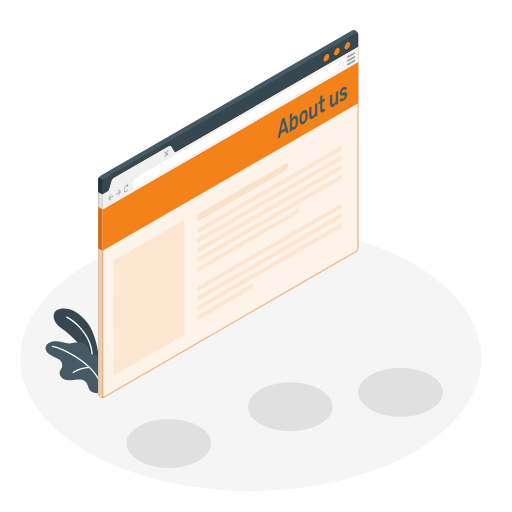
t = 0.00 s
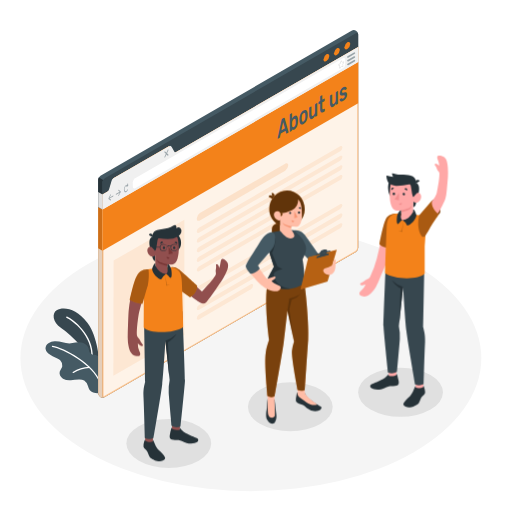
t = 1.00 s
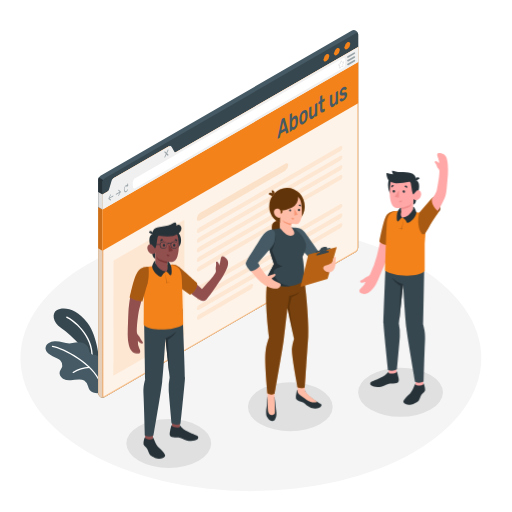
t = 1.19 s
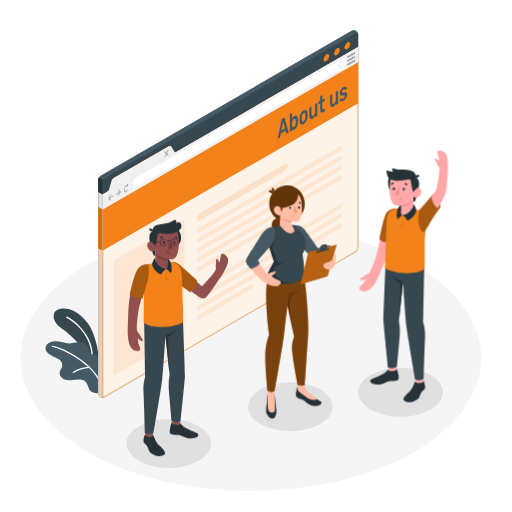
t = 1.38 s
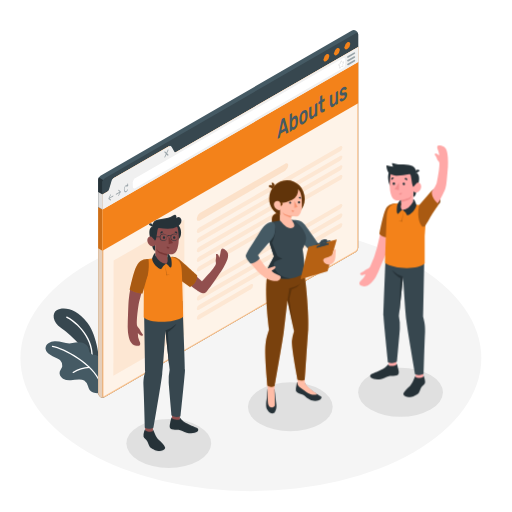
t = 1.75 s
t = 2.13 s: frame unchanged from t = 1.38 s, image omitted

The animated SVG that drew these frames (rendered in a browser with its animation timeline set to each time). Animation: 3 CSS @keyframes rules; one cycle of 2.50 s, repeats indefinitely.

<svg class="animated" id="freepik_stories-about-us-page" xmlns="http://www.w3.org/2000/svg" viewBox="0 0 500 500" version="1.1" xmlns:xlink="http://www.w3.org/1999/xlink" xmlns:svgjs="http://svgjs.com/svgjs"><style>svg#freepik_stories-about-us-page:not(.animated) .animable {opacity: 0;}svg#freepik_stories-about-us-page.animated #freepik--character-3--inject-74 {animation: 1s 1 forwards cubic-bezier(.36,-0.01,.5,1.38) slideLeft,1.5s Infinite  linear floating;animation-delay: 0s,1s;}svg#freepik_stories-about-us-page.animated #freepik--character-2--inject-74 {animation: 1s 1 forwards cubic-bezier(.36,-0.01,.5,1.38) slideUp,1.5s Infinite  linear floating;animation-delay: 0s,1s;}svg#freepik_stories-about-us-page.animated #freepik--character-1--inject-74 {animation: 1s 1 forwards cubic-bezier(.36,-0.01,.5,1.38) slideLeft,1.5s Infinite  linear floating;animation-delay: 0s,1s;}            @keyframes slideLeft {                0% {                    opacity: 0;                    transform: translateX(-30px);                }                100% {                    opacity: 1;                    transform: translateX(0);                }            }                    @keyframes floating {                0% {                    opacity: 1;                    transform: translateY(0px);                }                50% {                    transform: translateY(-10px);                }                100% {                    opacity: 1;                    transform: translateY(0px);                }            }                    @keyframes slideUp {                0% {                    opacity: 0;                    transform: translateY(30px);                }                100% {                    opacity: 1;                    transform: inherit;                }            }        </style><g id="freepik--Floor--inject-74" class="animable" style="transform-origin: 244.99px 349.69px;"><ellipse id="freepik--floor--inject-74" cx="244.99" cy="349.69" rx="225.05" ry="129.93" style="fill: rgb(245, 245, 245); transform-origin: 244.99px 349.69px;" class="animable"></ellipse></g><g id="freepik--Shadows--inject-74" class="animable" style="transform-origin: 277.99px 408.075px;"><ellipse id="freepik--Shadow--inject-74" cx="283.51" cy="397.24" rx="41.38" ry="23.89" style="fill: rgb(224, 224, 224); transform-origin: 283.51px 397.24px;" class="animable"></ellipse><ellipse id="freepik--shadow--inject-74" cx="391.16" cy="383.09" rx="41.38" ry="23.89" style="fill: rgb(224, 224, 224); transform-origin: 391.16px 383.09px;" class="animable"></ellipse><ellipse id="freepik--shadow--inject-74" cx="164.82" cy="433.06" rx="41.38" ry="23.89" style="fill: rgb(224, 224, 224); transform-origin: 164.82px 433.06px;" class="animable"></ellipse></g><g id="freepik--Plants--inject-74" class="animable" style="transform-origin: 74.4629px 342.628px;"><g id="freepik--plants--inject-74" class="animable" style="transform-origin: 74.4629px 342.628px;"><path d="M97,354.5s-1.08-25.26-11.67-39.32-23.57-16.08-30-12.12c-4.7,2.88-4.07,11.44,4.06,17s23.8,19.81,26.25,29.1Z" style="fill: rgb(55, 71, 79); transform-origin: 74.6932px 327.886px;" id="eldi68udwf6sj" class="animable"></path><path d="M90,350.82a.66.66,0,0,1-.61-.69c1.09-22.92-19-37.21-24.47-39.78a.66.66,0,0,1-.32-.87.67.67,0,0,1,.88-.32c5.61,2.66,26.34,17.39,25.22,41a.66.66,0,0,1-.69.62Z" style="fill: rgb(255, 255, 255); transform-origin: 77.6423px 329.96px;" id="el7fru0qjei4y" class="animable"></path><path d="M92,346.52A6,6,0,0,1,88.09,345c-1.23-1.35-1.13-3.42-1.7-5.16-.93-2.86-3.75-4.8-6.69-5.41a20.31,20.31,0,0,0-8.92.6c-5.9,1.45-11.57-2.18-17.48-1.75a11.78,11.78,0,0,0-6,1.87,6.38,6.38,0,0,0-2.86,5.36A6.84,6.84,0,0,0,46.88,345a20.54,20.54,0,0,0,4.48,2.8l5.19,2.65A9.15,9.15,0,0,1,59,352.05a6.91,6.91,0,0,1,1.81,5.53c-.4,2-2,3.52-2.51,5.48-.63,2.57.94,5.32,3.2,6.71a13.1,13.1,0,0,0,7.68,1.5c2.65-.15,5.27-.68,7.92-.73a9.33,9.33,0,0,1,5.16,1.13,9.57,9.57,0,0,1,3.63,5.27,14,14,0,0,0,1.62,3.86A7.47,7.47,0,0,0,91,383.25a11.94,11.94,0,0,0,8.25,0c2.19-.84,3.26-3.31,4.08-5.45a19,19,0,0,0,1.15-7,44.71,44.71,0,0,0-4.07-17.74c-1.23-2.56-3-5.12-5.72-6A17.25,17.25,0,0,0,92,346.52Z" style="fill: rgb(69, 90, 100); transform-origin: 74.4629px 358.615px;" id="elnra7l7s70v9" class="animable"></path><path d="M97.68,374a.58.58,0,0,1-.55-.39c-6.17-17.69-35.36-33.08-46-34.85a.58.58,0,1,1,.19-1.15c10.88,1.8,40.65,17.53,47,35.61a.58.58,0,0,1-.36.75A.63.63,0,0,1,97.68,374Z" style="fill: rgb(255, 255, 255); transform-origin: 74.497px 355.803px;" id="elrf7micq4zk" class="animable"></path><path d="M71.44,364.3a.58.58,0,0,1-.35-1,29.36,29.36,0,0,1,16.22-5.21h0a.59.59,0,0,1,0,1.17,28.79,28.79,0,0,0-15.53,5A.6.6,0,0,1,71.44,364.3Z" style="fill: rgb(255, 255, 255); transform-origin: 79.3656px 361.199px;" id="eltlw4znszvwh" class="animable"></path></g></g><g id="freepik--Page--inject-74" class="animable" style="transform-origin: 222.828px 208.754px;"><path d="M98,387.68a4.85,4.85,0,0,1-2.12-3.83V175.46a5,5,0,0,1,2.26-3.91L343.3,30a4.23,4.23,0,0,1,6.48,3.74v208.4a5,5,0,0,1-2.26,3.91L102.36,387.6A4.85,4.85,0,0,1,98,387.68Z" style="fill: rgb(69, 90, 100); transform-origin: 222.832px 208.754px;" id="el8p8wima3dd2" class="animable"></path><path d="M101.93,387.79l-.09,0a.79.79,0,0,1-.22.09l-.17,0a1.41,1.41,0,0,1-.31.07.72.72,0,0,1-.21.05l-.34.05a4.38,4.38,0,0,1-2.6-.45,4.81,4.81,0,0,1-2.11-3.82V202.17l4.24,2.45V386.29c0,1,.51,1.62,1.25,1.62a1,1,0,0,0,.3,0h0A.94.94,0,0,0,101.93,387.79Z" style="fill: #F3821A; transform-origin: 98.905px 295.13px;" id="eluj3z8rpb53p" class="animable"></path><g id="elj05a44l7kyn"><path d="M101.93,387.79l-.09,0a.79.79,0,0,1-.22.09l-.17,0a1.41,1.41,0,0,1-.31.07.72.72,0,0,1-.21.05l-.34.05a4.38,4.38,0,0,1-2.6-.45,4.81,4.81,0,0,1-2.11-3.82V202.17l4.24,2.45V386.29c0,1,.51,1.62,1.25,1.62a1,1,0,0,0,.3,0h0A.94.94,0,0,0,101.93,387.79Z" style="fill: rgb(224, 224, 224); opacity: 0.81; transform-origin: 98.905px 295.13px;" class="animable" id="elz8t45lz6cu"></path></g><polygon points="100.11 204.62 95.87 202.17 95.87 242.52 100.11 244.99 100.11 204.62" style="fill: #F3821A; transform-origin: 97.99px 223.58px;" id="elo99qvgl7a" class="animable"></polygon><g id="elobpk5md3x"><polygon points="100.11 204.62 95.87 202.17 95.87 242.52 100.11 244.99 100.11 204.62" style="opacity: 0.15; transform-origin: 97.99px 223.58px;" class="animable" id="el9yx7cu3nfph"></polygon></g><path d="M100.76,175.68a4.65,4.65,0,0,0-.65,2.22v26.72l-4.24-2.45V175.46a2.44,2.44,0,0,1,0-.27,5,5,0,0,1,.09-.56,5.77,5.77,0,0,1,.56-1.4Z" style="fill: rgb(38, 50, 56); transform-origin: 98.3131px 188.925px;" id="elz0sz5dginf" class="animable"></path><path d="M349.78,33.75V45.81L170.07,149.56c-1.24.72-2.25.13-2.25-1.3v-4.57c0-1.43-1-2-2.26-1.3L110.83,174a5,5,0,0,0-2.26,3.91v4.56a5,5,0,0,1-2.25,3.91L100.11,190v-12a5,5,0,0,1,2.25-3.91L347.53,32.45C348.77,31.73,349.78,32.31,349.78,33.75Z" style="fill: rgb(55, 71, 79); transform-origin: 224.945px 111.07px;" id="el2kgp7o7p7ke" class="animable"></path><path d="M349.79,242.15a5,5,0,0,1-2.26,3.9L102.36,387.6c-1.24.71-2.25.13-2.25-1.31V190l6.21-3.58c1.24-.72,3.26-11.66,4.51-12.38l53.81-31.07c1.25-.72,4.19,7.36,5.43,6.64L349.78,45.81V242.15Z" style="fill: #F3821A; transform-origin: 224.95px 216.856px;" id="elsheghglf7x" class="animable"></path><g id="el7tv2zt8rvn3"><path d="M349.79,242.15a5,5,0,0,1-2.26,3.9L102.36,387.6c-1.24.71-2.25.13-2.25-1.31V190l6.21-3.58c1.24-.72,3.26-11.66,4.51-12.38l53.81-31.07c1.25-.72,4.19,7.36,5.43,6.64L349.78,45.81V242.15Z" style="fill: rgb(255, 255, 255); opacity: 0.9; transform-origin: 224.95px 216.856px;" class="animable" id="el7ndnu5zgy12"></path></g><g id="elai1ycthewi"><g style="opacity: 0.4; transform-origin: 224.95px 216.855px;" class="animable" id="elopquc9ro5le"><path d="M348.78,47.54V242.15a4,4,0,0,1-1.76,3L101.86,386.73a1,1,0,0,1-.51.17c-.23,0-.24-.5-.24-.61V190.53l5.71-3.3c.88-.51,1.44-2.26,2.7-6.76a33.57,33.57,0,0,1,1.88-5.66L164.77,144a22.37,22.37,0,0,1,1.72,2.74c1.45,2.54,2.25,3.86,3.41,3.86a1.42,1.42,0,0,0,.67-.17L348.78,47.54m1-1.73L170.07,149.56a.35.35,0,0,1-.17,0c-1.26,0-3.82-6.73-5.09-6.73a.34.34,0,0,0-.17,0L110.83,174c-1.25.72-3.27,11.66-4.51,12.38L100.11,190V386.29c0,1,.51,1.61,1.24,1.61a2.11,2.11,0,0,0,1-.3L347.53,246.05a5,5,0,0,0,2.26-3.9V45.81Z" style="fill: #F3821A; transform-origin: 224.95px 216.855px;" id="el0uplsct581ec" class="animable"></path></g></g><polygon points="100.11 204.62 100.11 244.99 349.78 100.86 349.78 60.48 100.11 204.62" style="fill: #F3821A; transform-origin: 224.945px 152.735px;" id="el6joqscppio5" class="animable"></polygon><path d="M349.78,45.81V60.48L100.11,204.62V190l4.63-2.68c1.24-.72,1.66-1.82,2.25-3.91l1.58-5.46c.49-1.9,1-3.19,2.26-3.91l53.81-31.07c1.25-.72,2.23-.8,3.18.77l1.93,3.5c.7,1.23,1.06,1.95,2.3,1.23Z" style="fill: rgb(240, 240, 240); transform-origin: 224.945px 125.215px;" id="elcrelexyrr8b" class="animable"></path><path d="M339.2,41.31c1.57-.9,2.84-.17,2.84,1.64a6.28,6.28,0,0,1-2.84,4.92c-1.56.9-2.83.17-2.83-1.64A6.3,6.3,0,0,1,339.2,41.31Z" style="fill: #F3821A; transform-origin: 339.205px 44.59px;" id="elruw63i0ou9h" class="animable"></path><path d="M329,47.2c1.56-.9,2.83-.17,2.83,1.64A6.3,6.3,0,0,1,329,53.76c-1.57.9-2.84.17-2.84-1.64A6.28,6.28,0,0,1,329,47.2Z" style="fill: #F3821A; transform-origin: 328.995px 50.48px;" id="elftp5buh21yh" class="animable"></path><path d="M318.77,53.09c1.56-.9,2.84-.17,2.84,1.64a6.31,6.31,0,0,1-2.84,4.92c-1.57.91-2.84.17-2.84-1.64A6.28,6.28,0,0,1,318.77,53.09Z" style="fill: #F3821A; transform-origin: 318.77px 56.3722px;" id="eliid2hedpx5q" class="animable"></path><g id="elq4cbdsfi4v"><path d="M110.45,191l-3.54,2,1.35-2.59a.67.67,0,0,0,0-.64c-.1-.12-.28,0-.4.19l-1.92,3.7h0a.78.78,0,0,0,0,.14l0,0a1.37,1.37,0,0,0,0,.19.79.79,0,0,0,0,.17l0,0a.22.22,0,0,0,0,.08h0l1.92,1.48a.18.18,0,0,0,.19,0,.73.73,0,0,0,.21-.28c.1-.24.09-.51,0-.6l-1.35-1,3.54-2a.75.75,0,0,0,.29-.61C110.74,191,110.61,190.92,110.45,191Z" style="fill: rgb(69, 90, 100); opacity: 0.5; transform-origin: 108.338px 192.735px;" class="animable" id="elpriy103dyu"></path></g><g id="eljgmrgzq8cb"><path d="M113.41,189.3l3.54-2-1.35-1c-.12-.09-.13-.36,0-.6s.28-.37.4-.28l1.92,1.48h0a.2.2,0,0,1,.06.07s0,0,0,0a.41.41,0,0,1,0,.16.58.58,0,0,1,0,.19s0,0,0,.05a.84.84,0,0,1-.06.14h0L116,191.17a.53.53,0,0,1-.19.22.15.15,0,0,1-.21,0,.64.64,0,0,1,0-.64l1.35-2.6-3.54,2.05c-.16.09-.28,0-.28-.28A.74.74,0,0,1,113.41,189.3Z" style="fill: rgb(69, 90, 100); opacity: 0.5; transform-origin: 115.558px 188.412px;" class="animable" id="elf40aa5l1aca"></path></g><g id="elffsxwomz4lo"><path d="M125,179.1c0-.21-.21-.18-.3.05l-.49,1.19c-.83-.09-1.83.71-2.51,2.15-.87,1.85-.87,4,0,4.89a1.26,1.26,0,0,0,1.6.1,4.36,4.36,0,0,0,1.59-1.93.61.61,0,0,0,0-.62c-.12-.11-.3,0-.41.23-.65,1.38-1.72,2-2.37,1.37s-.66-2.27,0-3.66c.46-1,1.13-1.57,1.72-1.6l-.37.89c-.09.23,0,.45.14.35l1.45-.94a.49.49,0,0,0,.16-.4Z" style="fill: rgb(69, 90, 100); opacity: 0.5; transform-origin: 123.129px 183.339px;" class="animable" id="elditp5idx1qm"></path></g><g id="elolryf6zpkpp"><path d="M163.09,149.62l1.29-2.74a.84.84,0,0,0,0-.85c-.15-.14-.4,0-.55.32l-1.29,2.73-1.3-1.24c-.15-.15-.4,0-.55.32a.84.84,0,0,0,0,.85l1.29,1.24L160.69,153a.84.84,0,0,0,0,.85.22.22,0,0,0,.28,0,.66.66,0,0,0,.27-.33l1.3-2.74,1.29,1.25a.21.21,0,0,0,.27,0,.73.73,0,0,0,.28-.33.84.84,0,0,0,0-.85Z" style="fill: rgb(69, 90, 100); opacity: 0.5; transform-origin: 162.535px 149.938px;" class="animable" id="el17crrxiixoy"></path></g><path d="M129.73,182.46V177.9A5,5,0,0,1,132,174l202.85-117c1.25-.72,2.26-.14,2.26,1.3V62.8a5,5,0,0,1-2.26,3.91L132,183.77C130.74,184.49,129.73,183.9,129.73,182.46Z" style="fill: rgb(255, 255, 255); transform-origin: 233.42px 120.384px;" id="elixneuba94gg" class="animable"></path><path d="M331.76,67a.41.41,0,0,1-.16,0,.53.53,0,0,1-.28-.59l.22-1.89v0l-.92-.66a.49.49,0,0,1-.2-.42.94.94,0,0,1,.34-.72l1.32-1a.3.3,0,0,0,.09-.15l.59-1.94a.76.76,0,0,1,.59-.57.46.46,0,0,1,.43.26h0l.53,1.14,1.2-.46a.44.44,0,0,1,.5.11.74.74,0,0,1,0,.81l-1,1.8a.41.41,0,0,0,0,.16l.23,1.63a.9.9,0,0,1-.26.73.51.51,0,0,1-.44.18l-1.19-.15-1.15,1.54A.58.58,0,0,1,331.76,67ZM331,63.33l.92.66a.56.56,0,0,1,.19.54L332,66.09l1-1.26a.59.59,0,0,1,.51-.25l1.19.15s.05-.16,0-.24l-.23-1.63a.91.91,0,0,1,.11-.52l1-1.8-1.1.42a.43.43,0,0,1-.57-.23l-.49-1v0l-.59,1.94a.86.86,0,0,1-.3.45l-1.32,1A.42.42,0,0,0,331,63.33Z" style="fill: rgb(224, 224, 224); transform-origin: 333.275px 63.0338px;" id="elreg6ay8ihq" class="animable"></path><g id="el3wgzt1n5vjx"><g style="opacity: 0.5; transform-origin: 342.92px 57.4311px;" class="animable" id="elvyea2r3q9wp"><path d="M339.75,56.38a.78.78,0,0,1-.39-1.46l6.34-3.66a.78.78,0,1,1,.79,1.35l-6.35,3.67A.78.78,0,0,1,339.75,56.38Z" style="fill: rgb(69, 90, 100); transform-origin: 342.92px 53.7661px;" id="elzlo6vuk3ypf" class="animable"></path><path d="M339.75,60.05a.79.79,0,0,1-.68-.39.78.78,0,0,1,.29-1.07l6.34-3.67a.79.79,0,0,1,.79,1.36l-6.35,3.66A.79.79,0,0,1,339.75,60.05Z" style="fill: rgb(69, 90, 100); transform-origin: 342.892px 57.4489px;" id="el7abbss0ymph" class="animable"></path><path d="M339.75,63.71a.79.79,0,0,1-.68-.39.77.77,0,0,1,.29-1.06l6.34-3.67a.78.78,0,0,1,.79,1.35l-6.35,3.67A.78.78,0,0,1,339.75,63.71Z" style="fill: rgb(69, 90, 100); transform-origin: 342.921px 61.0968px;" id="el0myf43fgibz" class="animable"></path></g></g><polygon points="100.11 189.95 100.11 204.62 95.87 202.17 95.87 187.51 100.11 189.95" style="fill: rgb(224, 224, 224); transform-origin: 97.99px 196.065px;" id="elhrvusmgkcm9" class="animable"></polygon><text transform="matrix(0.65, -0.38, 0, 1, 270.84, 135.67)" style="font-size:24.296680450439453px;fill:#455a64;font-family:Rubik-Medium, Rubik;font-weight:500">About us</text><g id="elkqhjy08yx3"><polygon points="110.94 254.51 179.99 214.64 179.99 327.21 110.74 366.97 110.94 254.51" style="fill: #F3821A; opacity: 0.1; transform-origin: 145.365px 290.805px;" class="animable" id="el2nev9gl5b3i"></polygon></g><g id="el2qa01ycnxir"><path d="M195.21,207.93l83.3-48.09c1.68-1,3-.24,3,1.63a6.64,6.64,0,0,1-3,5.16L195.2,215.26c-1.67,1-3,.2-3-1.73v-.35A6.72,6.72,0,0,1,195.21,207.93Z" style="fill: #F3821A; opacity: 0.15; transform-origin: 236.855px 187.545px;" class="animable" id="ela65eyh0el4i"></path></g><g id="elrh8wv3pv4x"><path d="M194.34,222.5l137.84-79.58c1.2-.69,2.17-.2,2.17,1.09a4.64,4.64,0,0,1-2.17,3.6L194.34,227.19c-1.19.69-2.16.2-2.16-1.09A4.65,4.65,0,0,1,194.34,222.5Z" style="fill: #F3821A; opacity: 0.1; transform-origin: 263.265px 185.055px;" class="animable" id="el3q58c1v2sjl"></path></g><g id="elmzbj09vw4y"><path d="M194.34,231.92l137.84-79.58c1.2-.69,2.17-.2,2.17,1.09a4.64,4.64,0,0,1-2.17,3.6L194.34,236.61c-1.19.69-2.16.2-2.16-1.1A4.65,4.65,0,0,1,194.34,231.92Z" style="fill: #F3821A; opacity: 0.1; transform-origin: 263.265px 194.475px;" class="animable" id="elbe3nnqvapj9"></path></g><g id="elfgqkes60mbt"><path d="M194.34,241.33l137.84-79.58c1.2-.69,2.17-.2,2.17,1.1a4.64,4.64,0,0,1-2.17,3.59L194.34,246c-1.19.69-2.16.2-2.16-1.1A4.67,4.67,0,0,1,194.34,241.33Z" style="fill: #F3821A; opacity: 0.1; transform-origin: 263.265px 203.875px;" class="animable" id="el6rvad7bfe8h"></path></g><g id="el5f4jehuo30f"><path d="M194.34,250.75l137.84-79.58c1.2-.69,2.17-.2,2.17,1.09a4.64,4.64,0,0,1-2.17,3.6L194.34,255.44c-1.19.69-2.16.2-2.16-1.09A4.65,4.65,0,0,1,194.34,250.75Z" style="fill: #F3821A; opacity: 0.1; transform-origin: 263.265px 213.305px;" class="animable" id="elukji8jhm7x"></path></g><g id="eltoew8ztxsu"><path d="M194.34,260.17l96.18-56c1.19-.69,2.16-.2,2.16,1.1a4.65,4.65,0,0,1-2.16,3.59l-96.18,56c-1.19.69-2.16.2-2.16-1.1A4.65,4.65,0,0,1,194.34,260.17Z" style="fill: #F3821A; opacity: 0.1; transform-origin: 242.43px 234.515px;" class="animable" id="eli3ur46rwxbj"></path></g><g id="elyupen2j0zua"><path d="M194.34,279l137.84-79.58c1.2-.69,2.17-.2,2.17,1.09a4.64,4.64,0,0,1-2.17,3.6L194.34,283.69c-1.19.69-2.16.2-2.16-1.09A4.65,4.65,0,0,1,194.34,279Z" style="fill: #F3821A; opacity: 0.1; transform-origin: 263.265px 241.555px;" class="animable" id="elwrstvws7k7"></path></g><g id="eln5sna73k4t8"><path d="M194.34,288.42l137.84-79.58c1.2-.69,2.17-.2,2.17,1.09a4.64,4.64,0,0,1-2.17,3.6L194.34,293.11c-1.19.69-2.16.2-2.16-1.1A4.65,4.65,0,0,1,194.34,288.42Z" style="fill: #F3821A; opacity: 0.1; transform-origin: 263.265px 250.975px;" class="animable" id="el4ao5kvufm5j"></path></g><g id="el3bcewj2xil4"><path d="M194.34,297.83l137.84-79.58c1.2-.69,2.17-.2,2.17,1.1a4.64,4.64,0,0,1-2.17,3.59L194.34,302.53c-1.19.69-2.16.2-2.16-1.1A4.67,4.67,0,0,1,194.34,297.83Z" style="fill: #F3821A; opacity: 0.1; transform-origin: 263.265px 260.39px;" class="animable" id="el87aoejwgr43"></path></g><g id="el1jymmq55huph"><path d="M194.34,307.25,245,277.69c1.19-.69,2.16-.2,2.16,1.1a4.65,4.65,0,0,1-2.16,3.59l-50.65,29.56c-1.19.69-2.16.2-2.16-1.09A4.65,4.65,0,0,1,194.34,307.25Z" style="fill: #F3821A; opacity: 0.1; transform-origin: 219.675px 294.815px;" class="animable" id="el3cd9zig3tyi"></path></g></g><g id="freepik--character-3--inject-74" class="animable animator-active" style="transform-origin: 394.203px 274.95px;"><path d="M378.54,253.2c7.33-23.78,14.46-39.45,7.19-44.3h0c-6.76,1.26-9.79,4.61-11.23,13.53-1.51,9.35-4.65,22.39-6.48,29.91a89,89,0,0,1-6.75,18.17,3.85,3.85,0,0,1-2,1.75c-2.26.89-3.34,2-5.18,3.36-1.45,1-2.51,1.14-2.44,1.57a1.9,1.9,0,0,0,2.26,1.4,13.73,13.73,0,0,0,3.15-1,15.71,15.71,0,0,1-3.94,5.76c-3.55,3-3,5.93,2.69,6.27,2,.12,6.77-1.74,11.16-9.21a74.47,74.47,0,0,0,3.91-8.61C373.94,264.14,377.07,258,378.54,253.2Z" style="fill: rgb(255, 168, 167); transform-origin: 369.831px 249.263px;" id="elp5jtls5k7b" class="animable"></path><path d="M387,208.62s-5.64-.29-9.06,3.48-7.4,26.29-7.4,26.29,3.74,5.14,13.6,3Z" style="fill: #F3821A; transform-origin: 378.77px 225.263px;" id="el9fflr74y1f" class="animable"></path><g id="elntgx22hjdjj"><path d="M387,208.62s-5.64-.29-9.06,3.48-7.4,26.29-7.4,26.29,3.74,5.14,13.6,3Z" style="opacity: 0.3; transform-origin: 378.77px 225.263px;" class="animable" id="elsi0idpv7qt"></path></g><rect x="405.84" y="368.38" width="7.57" height="13.5" style="fill: rgb(255, 168, 167); transform-origin: 409.625px 375.13px;" id="elzexh0jctqrr" class="animable"></rect><polygon points="387.16 367.66 379.59 367.94 379.21 353.65 387.16 353.38 387.16 367.66" style="fill: rgb(255, 168, 167); transform-origin: 383.185px 360.66px;" id="elgqrnb8zwh0j" class="animable"></polygon><path d="M414.48,251.5c0,7.53-1.11,68.13-1.11,68.13.17,2.17,2.12,6.17,1.7,14.49-.57,11.3-1.34,41-1.34,41a9.61,9.61,0,0,1-8.43.18s-7.16-41.15-8.51-52.36c-1.19-9.77-3.2-42.69-3.2-42.69l-4.1,38.27a47,47,0,0,1,.94,12.54c-.36,5.18-2.79,32.17-2.79,32.17a10,10,0,0,1-8.74.69s-4.31-40.64-4.4-45.4c-.1-5.42,2.52-67.11,2.52-67.11Z" style="fill: rgb(55, 71, 79); transform-origin: 394.813px 313.798px;" id="eluf8k7fc88fg" class="animable"></path><path d="M405.84,378v-1.13c-.73.33-2.41,7-5.41,9.88-2.39,2.26-5.65,4.88-6.48,7.41s4.54,4.09,6.77,3.68c2.59-.48,7.09-2.38,8.21-4.15s1.66-4.36,2.58-5.65,3-2.73,3.52-4.23c.28-.82,0-2.62-.43-4.14s-.73-2.93-1.19-2.8v.86a5.82,5.82,0,0,1-3.78,1.34C408.52,379.1,405.83,378.87,405.84,378Z" style="fill: rgb(38, 50, 56); transform-origin: 404.503px 387.383px;" id="eldmqehbljvsp" class="animable"></path><path d="M379.51,365.5c-.39,0-.71.59-1.58,1.57a16.62,16.62,0,0,1-4.45,3.34c-2.84,1.48-8.35,3.75-10.85,4.92-1.55.73-1.48,2.69.13,3.81s5.5,1.92,10.17.83c2.54-.59,5.86-3,7.95-2.91s6,.11,7.57-1,.93-3.48.49-5.52c-.48-2.22-1.07-5.69-1.78-5.54v.77c-.91,1.43-5.61,2-7.61,1Z" style="fill: rgb(38, 50, 56); transform-origin: 375.479px 372.742px;" id="eltvysgdw96s" class="animable"></path><path d="M393.59,280.26a27.75,27.75,0,0,1-10.54-6.3s2,4,8.08,7.66l-1.29,34.18Z" style="fill: rgb(38, 50, 56); transform-origin: 388.32px 294.88px;" id="eldhd8nr7s5tn" class="animable"></path><path d="M410.54,210.42s5.92.55,5.5,11.83l-1.31,18,0,27c-5.57,6.31-30.25,5.84-38.7-.51,0,0,.95-31.93,1.52-44.22.41-8.73,2.42-13.13,11-14.09l10.55.46Z" style="fill: #F3821A; transform-origin: 396.046px 240.09px;" id="elqlt9ayok54l" class="animable"></path><g id="el96vnl053qpc"><polygon points="393.71 216.34 392.35 225.82 389.19 225.76 392.76 226.33 393.71 216.34" style="opacity: 0.3; transform-origin: 391.45px 221.335px;" class="animable" id="elhvypr60ev0d"></polygon></g><path d="M401.61,185a11.52,11.52,0,0,1-11.27,11.75c-6.23,0-11-5.27-11.28-11.74-.49-11.47,5.05-11.75,11.28-11.75A11.52,11.52,0,0,1,401.61,185Z" style="fill: rgb(38, 50, 56); transform-origin: 390.321px 185.005px;" id="elvfu7gwf0zb9" class="animable"></path><path d="M408,190.81s-1.73,8.46-2.42,9.85a3.66,3.66,0,0,1-2.12,1.78l.12-5.95Z" style="fill: rgb(38, 50, 56); transform-origin: 405.73px 196.625px;" id="el3i1a4uhj98h" class="animable"></path><path d="M405.86,178.69s1.24-.31,2.56,1.75c1.13,1.76,1.39,5.72-.39,10.37l-3.25.39Z" style="fill: rgb(38, 50, 56); transform-origin: 407.048px 184.937px;" id="elsxtph25k76n" class="animable"></path><path d="M403.8,191.2c.65.41,1.58-.9,2.39-1.78s3.43-2.07,4.75.8-1.16,6.81-3.23,7.49c-3.57,1.17-4.1-1.22-4.1-1.22l-.28,13.4c-4.73,7.33-15.46,7.06-11.6-.35v-4.08a21.79,21.79,0,0,1-4.81.26c-2.62-.43-4.27-2.58-5.07-5.54-1.28-4.75-1.76-8.58-.68-17.93C382.37,172,393.81,171.91,400,176S403.8,191.2,403.8,191.2Z" style="fill: rgb(255, 168, 167); transform-origin: 395.941px 194.36px;" id="elrhnimdqhrdk" class="animable"></path><path d="M403.39,206.89a17.15,17.15,0,0,1-4.63,5.81,13.08,13.08,0,0,1-5.61,2.38,12.43,12.43,0,0,1,4,4.45c1.19,2.6,9.52-4.57,9.44-9.66,0,0-1.3-5.11-3.1-5.43Z" style="fill: rgb(38, 50, 56); transform-origin: 399.87px 212.26px;" id="elcme9gzx0fd5" class="animable"></path><path d="M393.15,215.08s-2.57-1.27-1.42-5.54v-4.08l-1.13.15a9.93,9.93,0,0,0-2.7,4.69c-.26,1.17-.9,7.09.23,8.26S390.84,215.4,393.15,215.08Z" style="fill: rgb(38, 50, 56); transform-origin: 390.317px 212.11px;" id="elu78bwa7slm" class="animable"></path><path d="M399.42,180a1.64,1.64,0,0,1,.88.05c1,.44,1.18,3.46,1.35,4.33.57,2.93,1.05,7.9,2.15,7.92.33,0,1.58-2.15,2.39-2.92,1.13-1.07-.33-10.73-.33-10.73a4.71,4.71,0,0,0-1.08-4.89c-2-2.32-5.22-2.84-8.13-3-3.43-.19-6.91.07-10.29-.68a27.28,27.28,0,0,0-3.23-.69.37.37,0,0,0-.29,0c-.11.09-.09.26-.06.4a10.74,10.74,0,0,0,1.06,2.9,26,26,0,0,1-5.92-1.17.57.57,0,0,0-.34,0c-.23.07-.27.37-.25.61.13,2.42,1.28,6.08,3.25,7.5a11.36,11.36,0,0,0,5.86,1.85C391.74,181.68,395,180.56,399.42,180Z" style="fill: rgb(38, 50, 56); transform-origin: 391.972px 180.83px;" id="elfdl4rqtpxyv" class="animable"></path><path d="M405.86,179.2l3.95-2.21a2.14,2.14,0,0,0-3-1A2.51,2.51,0,0,0,405.86,179.2Z" style="fill: rgb(38, 50, 56); transform-origin: 407.714px 177.459px;" id="eliq22xs9rs7g" class="animable"></path><path d="M391.74,205.46s5.85-1.23,7.9-2.36a6.92,6.92,0,0,0,2.83-2.92,9.71,9.71,0,0,1-1.61,3.44c-1.49,2-9.12,3.46-9.12,3.46Z" style="fill: rgb(242, 143, 143); transform-origin: 397.105px 203.63px;" id="elp98g4j74zg8" class="animable"></path><path d="M393.15,189.68a1.17,1.17,0,1,0,1.17-1.28A1.21,1.21,0,0,0,393.15,189.68Z" style="fill: rgb(38, 50, 56); transform-origin: 394.316px 189.57px;" id="el9hgqtkfkoho" class="animable"></path><path d="M395,184.62l2.51,1.44A1.6,1.6,0,0,0,397,184,1.37,1.37,0,0,0,395,184.62Z" style="fill: rgb(38, 50, 56); transform-origin: 396.346px 184.922px;" id="el0z4xybp1r7gl" class="animable"></path><path d="M392.27,198.12l-2.68,1a1.4,1.4,0,0,0,1.82.93A1.58,1.58,0,0,0,392.27,198.12Z" style="fill: rgb(242, 143, 143); transform-origin: 390.968px 199.126px;" id="el0mtvme33skql" class="animable"></path><path d="M382.38,185.69l2.29-1.84a1.35,1.35,0,0,0-2-.31A1.62,1.62,0,0,0,382.38,185.69Z" style="fill: rgb(38, 50, 56); transform-origin: 383.384px 184.459px;" id="elra1htwo06ni" class="animable"></path><path d="M383.39,189.33a1.21,1.21,0,0,0,1.17,1.26,1.27,1.27,0,0,0,0-2.54A1.24,1.24,0,0,0,383.39,189.33Z" style="fill: rgb(38, 50, 56); transform-origin: 384.609px 189.32px;" id="el0gnywytpsi2i" class="animable"></path><polygon points="389.67 188.35 389.53 195.76 385.32 194.79 389.67 188.35" style="fill: rgb(242, 143, 143); transform-origin: 387.495px 192.055px;" id="elzb7v0rai10i" class="animable"></polygon><path d="M422.06,195.8c1.69-2.24,5.11,2.73,6.69,6.16s1.61,5.37.31,6.73-3.75.54-6.2-2.71S421.09,197.45,422.06,195.8Z" style="fill: #F3821A; transform-origin: 425.583px 202.279px;" id="el4rx52kbbdtj" class="animable"></path><g id="eldbcxzvzjinv"><path d="M422.06,195.8c1.69-2.24,5.11,2.73,6.69,6.16s1.61,5.37.31,6.73-3.75.54-6.2-2.71S421.09,197.45,422.06,195.8Z" style="opacity: 0.5; transform-origin: 425.583px 202.279px;" class="animable" id="elmzyi9n0knc"></path></g><path d="M434,196.46c-6,14-14.35,21.89-18.1,30.9-4.91-.33-8.74-12.2-5.08-17.27,0,0,14.38-15.57,15.68-21.69,1.16-5.43,2.71-14.39,2.58-19a3.19,3.19,0,0,0-.89-2c-1.51-1.63-1.51-2.93-2.48-4.72-.75-1.4-1.58-1.92-1.34-2.24a1.81,1.81,0,0,1,2.45-.18,9.56,9.56,0,0,1,1.85,1.78,10.26,10.26,0,0,0-.85-5.26c-1.67-3.78-1.26-5.7,3.83-4.36,3.2.85,5.2,3.51,5.68,11.18a75.86,75.86,0,0,1,.06,9.59c-.56,5.91-.91,12.07-1.64,17A25.68,25.68,0,0,1,434,196.46Z" style="fill: rgb(255, 168, 167); transform-origin: 423.44px 189.677px;" id="elk63w5s1b2b" class="animable"></path><path d="M409.32,210.26,422,195.76s-1.51,3.53,1.79,8.68,5.26,4.25,5.26,4.25-7.49,10.93-9.49,14.59-4.09,6.75-4.09,6.75a2.41,2.41,0,0,1-2.37,1.29C411.24,231.32,406.31,223.06,409.32,210.26Z" style="fill: #F3821A; transform-origin: 418.709px 213.546px;" id="elxknrdrbcpr" class="animable"></path><g id="elgg92q7u0vun"><path d="M409.32,210.26,422,195.76s-1.51,3.53,1.79,8.68,5.26,4.25,5.26,4.25-7.49,10.93-9.49,14.59-4.09,6.75-4.09,6.75a2.41,2.41,0,0,1-2.37,1.29C411.24,231.32,406.31,223.06,409.32,210.26Z" style="opacity: 0.3; transform-origin: 418.709px 213.546px;" class="animable" id="elw4t5zi55jxi"></path></g></g><g id="freepik--character-2--inject-74" class="animable" style="transform-origin: 284.406px 299.828px;"><polygon points="306.42 242.85 312.39 250.8 305.97 258.15 297.7 248.48 306.42 242.85" style="fill: rgb(242, 143, 143); transform-origin: 305.045px 250.5px;" id="ellt8v7uef1xi" class="animable"></polygon><path d="M286.87,224.77c5.21.24,7.69,1,10.42,4.26S313.66,252,313.66,252s-2.41,6.76-7.69,6.18l-9.59-9.89Z" style="fill: rgb(69, 90, 100); transform-origin: 300.265px 241.493px;" id="elzrwol2e293k" class="animable"></path><path d="M261.31,389.89a38.69,38.69,0,0,0-.6,6.28c-.07,3.8-.77,5.16-.86,8.28-.11,3.57.51,4.91,2,6.91s5.25,3.83,6.86.44,1.4-5.61.88-9.12-.6-5.62-.9-8.38c-.28-2.44-.6-4.29-.6-4.29Z" style="fill: rgb(38, 50, 56); transform-origin: 264.903px 401.788px;" id="elrit40uewhf" class="animable"></path><path d="M272.12,360l-12.55-.23c.19,8.38,1.52,22.32,1.74,30.17,0,1.48,0,11.49.52,14.54.84,4.57,6.26,3.95,6.55,1.22s-.35-14.43-.33-15.64c-.05-5,2.31-18.18,3.55-27.23C271.66,362.34,272.06,360.38,272.12,360Z" style="fill: rgb(255, 189, 167); transform-origin: 265.845px 383.801px;" id="elywpwjcbaig9" class="animable"></path><path d="M290.55,383.38s-.64,0-.75.56-.15,1.62-.41,2.66a15,15,0,0,0-.44,5c.21,1.17,2.88,2.91,4.71,3.22s4.4,2.11,5.83,3.46a14,14,0,0,0,8.11,3.18c3,0,5.17-1,6.17-2.64s-.91-1.83-4.39-4.09l-2.71-1.76c-5.51-3.6-7.53-5.53-9.09-9.13Z" style="fill: rgb(38, 50, 56); transform-origin: 301.468px 392.42px;" id="elc9q9dg1asaw" class="animable"></path><path d="M297.62,381.42c-.09-2.6,1.23-21.7,1.23-21.7l-10.79,1.22c2.56,15.22,2.76,20.41,2.47,22.63h0a2.16,2.16,0,0,0-.07.63c0,3,3.35,4.56,6,6.53,1,.78,3.67,3.18,6.77,4.23,2,.69,5.71,1,6.18-.27-3.16-2.42-7.48-5.58-10-8.35C298.17,385,297.71,384,297.62,381.42Z" style="fill: rgb(255, 189, 167); transform-origin: 298.735px 377.64px;" id="elamc998u6ty7" class="animable"></path><path d="M262.48,273.36c-5.88,12.86.22,58.14.22,58.14-.18,2.09-2.57,6.19-3.45,15.38-1.05,10.84,1.93,39.89,1.93,39.89a7,7,0,0,0,7,.15s7.59-42.68,9-53.46c1.19-9.42,3.47-30.12,3.47-30.12l6.48,30.06a55.84,55.84,0,0,0-2.06,9.3c-.61,6.34,5.57,38.19,5.57,38.19a8.75,8.75,0,0,0,7-.14s2.73-41.14,3.31-48.78c1-12.84-2.45-52.89-4.8-60.49Z" style="fill: #F3821A; transform-origin: 280.077px 329.632px;" id="elm3jzscfyyy8" class="animable"></path><g id="el4yxur5qtp4n"><path d="M262.48,273.36c-5.88,12.86.22,58.14.22,58.14-.18,2.09-2.57,6.19-3.45,15.38-1.05,10.84,1.93,39.89,1.93,39.89a7,7,0,0,0,7,.15s7.59-42.68,9-53.46c1.19-9.42,3.47-30.12,3.47-30.12l6.48,30.06a55.84,55.84,0,0,0-2.06,9.3c-.61,6.34,5.57,38.19,5.57,38.19a8.75,8.75,0,0,0,7-.14s2.73-41.14,3.31-48.78c1-12.84-2.45-52.89-4.8-60.49Z" style="opacity: 0.5; transform-origin: 280.077px 329.632px;" class="animable" id="elvm86id8l6dj"></path></g><g id="elqwqsfwik1fo"><path d="M280.63,303.34l1.91-11.94s8.08-1.67,11.75-5.12a20.88,20.88,0,0,1-9.56,6.35l-2.15,9.2,3.76,27.83Z" style="opacity: 0.2; transform-origin: 287.46px 307.97px;" class="animable" id="el30nd113rm84"></path></g><path d="M265.5,233.43l8,2.08V218.58h0c-4.42-1.15-8,1.4-8,5.7Z" style="fill: #F3821A; transform-origin: 269.5px 226.907px;" id="eljt0c8m4rh6e" class="animable"></path><g id="elcd288kjfahc"><path d="M265.5,233.43l8,2.08V218.58h0c-4.42-1.15-8,1.4-8,5.7Z" style="opacity: 0.6; transform-origin: 269.5px 226.907px;" class="animable" id="elpmk36jxoje"></path></g><path d="M281.34,221l-2.87-.06c-8.76-.21-15.7-7.76-15.51-16.88h0c0-9.94,7.7-18,17.24-18.09h0c9.54-.05,17.32,8,17.37,17.9l0,1C297.33,214,290.08,221.19,281.34,221Z" style="fill: #F3821A; transform-origin: 280.263px 203.487px;" id="elx8dzu6zndb9" class="animable"></path><g id="elwvmaslrele"><path d="M281.34,221l-2.87-.06c-8.76-.21-15.7-7.76-15.51-16.88h0c0-9.94,7.7-18,17.24-18.09h0c9.54-.05,17.32,8,17.37,17.9l0,1C297.33,214,290.08,221.19,281.34,221Z" style="opacity: 0.6; transform-origin: 280.263px 203.487px;" class="animable" id="elr91wicow5l"></path></g><path d="M267.93,190.12a2.17,2.17,0,0,0-2.77-1.56l.77,3a2,2,0,0,0-.58-.5,2.13,2.13,0,0,0-3,1l3.9,2.29a2.37,2.37,0,0,0,.26-1.27A2.47,2.47,0,0,0,267.93,190.12Z" style="fill: #F3821A; transform-origin: 265.188px 191.404px;" id="elyavr1yrhnm" class="animable"></path><g id="ellctoq1y65uf"><path d="M267.93,190.12a2.17,2.17,0,0,0-2.77-1.56l.77,3a2,2,0,0,0-.58-.5,2.13,2.13,0,0,0-3,1l3.9,2.29a2.37,2.37,0,0,0,.26-1.27A2.47,2.47,0,0,0,267.93,190.12Z" style="opacity: 0.6; transform-origin: 265.188px 191.404px;" class="animable" id="el8zky1meomf7"></path></g><path d="M272.66,225.46a73.59,73.59,0,0,0-8,1.54c3.1,7.6-1.76,19.34-1.76,19.34l4.59,14.13c-3.17,6.49-5.78,9.71-6.86,15,2.92,5.7,23.53,11.14,36.95.75,0,0-.43-14.43-2.14-22.84,4.39-8.57,3.68-11.09,2.78-14.08-2.09-6.95-6.31-9.62-11.34-14.52l-3-.32Z" style="fill: rgb(55, 71, 79); transform-origin: 279.763px 253.275px;" id="elkpgvgs2y71" class="animable"></path><path d="M268,266.13c2.49-2.55,7.77-3.28,7.77-3.28l-4.85-2.76L265.5,247a30,30,0,0,0,3.27-14.41l-3.12-.75c.38,6.93-2.76,14.51-2.76,14.51l4.59,14.13c-3.17,6.49-5.78,9.71-6.86,15,2,3.9,12.29,7.68,22.89,6.34C269.31,280.86,265.61,268.6,268,266.13Z" style="fill: rgb(38, 50, 56); transform-origin: 272.065px 256.968px;" id="el2a5a3bkcz9n" class="animable"></path><path d="M282.35,281.93l.58-.06A3.45,3.45,0,0,0,282.35,281.93Z" style="fill: rgb(230, 230, 230); transform-origin: 282.64px 281.9px;" id="elbxrayibf6hl" class="animable"></path><path d="M291.13,194.83c1.72,1.58,3.87,5,3.7,15-.15,8.5-2.78,10.61-4.11,11.22s-3.88.26-6.37-.16l0,3.52s3.28,3.64,3.08,6-4.68,3.31-7.91,1a30.23,30.23,0,0,1-6-6.05l0-10.69s-1.46,1.49-4-.75c-2-1.86-2.76-5-1.17-6.7a3.5,3.5,0,0,1,5.69,1.15A32.48,32.48,0,0,0,285,205.21,10.85,10.85,0,0,0,291.13,194.83Z" style="fill: rgb(255, 189, 167); transform-origin: 281.167px 213.783px;" id="elgzj2c4uxf7w" class="animable"></path><path d="M284.34,207.92a1,1,0,1,1-1.08-1A1.06,1.06,0,0,1,284.34,207.92Z" style="fill: rgb(38, 50, 56); transform-origin: 283.34px 207.918px;" id="el14l85qf43kb" class="animable"></path><path d="M284.73,215l2.67.87a1.37,1.37,0,0,1-1.73,1A1.54,1.54,0,0,1,284.73,215Z" style="fill: rgb(247, 151, 118); transform-origin: 286.035px 215.964px;" id="elfmd0g06sc85" class="animable"></path><path d="M294,204.09l-2.43-.83a1.19,1.19,0,0,1,1.55-.85A1.42,1.42,0,0,1,294,204.09Z" style="fill: rgb(38, 50, 56); transform-origin: 292.807px 203.217px;" id="elxuryfspxxz" class="animable"></path><path d="M274.05,207.42l0,3.59a1.69,1.69,0,0,0,1.76-1.72A1.86,1.86,0,0,0,274.05,207.42Z" style="fill: #F3821A; transform-origin: 274.93px 209.216px;" id="el0tyybvikpwy" class="animable"></path><g id="el7zag3n1qxr3"><path d="M274.05,207.42l0,3.59a1.69,1.69,0,0,0,1.76-1.72A1.86,1.86,0,0,0,274.05,207.42Z" style="opacity: 0.6; transform-origin: 274.93px 209.216px;" class="animable" id="elw2q84ben3f9"></path></g><path d="M293.12,207.57a1.09,1.09,0,0,1-1,1.17,1.11,1.11,0,1,1,1-1.17Z" style="fill: rgb(38, 50, 56); transform-origin: 292.013px 207.635px;" id="elqwlpxpsye6" class="animable"></path><polygon points="287.42 206.12 287.4 213.08 290.64 212.01 287.42 206.12" style="fill: rgb(247, 151, 118); transform-origin: 289.02px 209.6px;" id="elcpqro43gkd8" class="animable"></polygon><path d="M284.35,220.93c-2.63-.34-8-1.93-8.89-4.15a5.8,5.8,0,0,0,1.91,2.83c1.62,1.43,7,3,7,3Z" style="fill: rgb(247, 151, 118); transform-origin: 279.915px 219.695px;" id="eluht4y3y7wpb" class="animable"></path><path d="M252.35,261s6.42,9.12,7.52,10.31,1.86.79,3.05.26a33.76,33.76,0,0,1,4.46-1.45c2-.49,2.38,1.32.44,2.61-1.4.94-3,1.34-2.34,2.11a14.87,14.87,0,0,0,4.68,2.87c4.74,1.87,4.37,2.81,3.5,4.34-.76,1.34-3,4.22-11.44.82-3.5-1.41-8.42-5.4-10.74-8-3.35-3.71-8.58-10.36-8.58-10.36Z" style="fill: rgb(255, 189, 167); transform-origin: 258.546px 272.734px;" id="elv16ah9jv4gn" class="animable"></path><path d="M265.89,226.67c-2.32.15-6.69.71-12.17,9.81-4.81,8-12.26,18.81-13.64,22.68-.56,1.57,1.62,4.82,4.43,8.15,3.83-.17,7.32-2.82,9.13-4.94a17.82,17.82,0,0,0-1.76-3.21l11.24-12.82s4.27-3.91,5.16-9C269.24,231.82,268.94,227.48,265.89,226.67Z" style="fill: rgb(69, 90, 100); transform-origin: 254.379px 246.99px;" id="ely444yoiqp5" class="animable"></path><polygon points="328.82 243.93 301.11 251.23 293.48 282.58 319.83 274.93 328.82 243.93" style="fill: #F3821A; transform-origin: 311.15px 263.255px;" id="elllotppwk9sg" class="animable"></polygon><g id="elzt2zem4y51"><polygon points="328.82 243.93 301.11 251.23 293.48 282.58 319.83 274.93 328.82 243.93" style="opacity: 0.25; transform-origin: 311.15px 263.255px;" class="animable" id="elz0jcsh7dv49"></polygon></g><g id="elumg8fl8nfgq"><g style="opacity: 0.1; transform-origin: 318.99px 267.683px;" class="animable" id="el64glap71ydx"><path d="M316.3,266.13a5.47,5.47,0,0,0,5.18,3.1l.2-.69Z" id="elokcdgptsgvl" class="animable" style="transform-origin: 318.99px 267.683px;"></path></g></g><g id="eluyn0vp1oyx"><g style="opacity: 0.1; transform-origin: 314.689px 249.687px;" class="animable" id="el5z8im22n9wt"><path d="M320.47,248.91l.23-1.06c.13-.58-1.5-.61-3.63,0l-4.09,1c-2.13.56-4,1.48-4.09,2.06l-.22,1.06Z" id="elw7wtlea5jl" class="animable" style="transform-origin: 314.689px 249.687px;"></path></g></g><path d="M322.6,244.94c.08-.37-.58-.47-1.47-.22l-1.62.45s.48-2.29-3.1-1.49a5.64,5.64,0,0,0-4.38,3.4l-1.72.49c-1,.27-1.82.78-1.93,1.14l-.21.66,14.28-3.76Z" style="fill: rgb(55, 71, 79); transform-origin: 315.388px 246.44px;" id="elgw2notvg0e4" class="animable"></path><path d="M320.63,246.06c-1.3.32-1.85.49-2,1.39s-.32,1.78-.32,1.78L312,250.9s.31-1.3.41-1.8-.12-.82-1.13-.55l-.08-.4,9.9-2.53Z" style="fill: rgb(55, 71, 79); transform-origin: 316.15px 248.26px;" id="el9bkyay9qu78" class="animable"></path><path d="M320.85,249l.23-1.06c.13-.58-1.5-.61-3.63,0l-4.09,1c-2.13.56-4,1.48-4.09,2.06l-.22,1.06Z" style="fill: rgb(55, 71, 79); transform-origin: 315.069px 249.777px;" id="el0oonqcba15ch" class="animable"></path><path d="M325.9,254s-1,3.55-1.27,4.39-3.35,2.37-5.38,2.93-4.27,1.22-3.3,4.07c.88,2.63,4.24,3.23,5.94,3.15s4.05-1.7,5-4.33c1.17-3.36.54-6.94,1-8.9S326.92,252.83,325.9,254Z" style="fill: rgb(255, 189, 167); transform-origin: 321.848px 260.964px;" id="elykor4vhxhhd" class="animable"></path></g><g id="freepik--character-1--inject-74" class="animable" style="transform-origin: 173.717px 335.122px;"><path d="M220.93,254.83c-3.8-3.83-5.16-2.34-5.64,1.86a18.66,18.66,0,0,1-1.27,5.13,9.49,9.49,0,0,0-.71-2.53,1.85,1.85,0,0,0-2.26-1.11c-.37.15.09,1,0,2.67-.07,2.08-.75,3.23-.26,5.44a3.57,3.57,0,0,1-.37,2.44c-2,3.8-8.59,10.82-13.21,15.88l-17.55-15.85c-6-5.4-7.94-7.83-13.73-7.44a15.66,15.66,0,0,1,4.92,3c2.69,2.27,2.05,15.26,2.05,15.26s19.92,14.28,22,15.64c.3.2.61.38.91.55a4.92,4.92,0,0,0,6-1.15c4.25-4.86,10.45-14.43,14-19.4a60.21,60.21,0,0,0,4.33-7.54C223.7,260.61,223.31,257.23,220.93,254.83Z" style="fill: rgb(145, 79, 78); transform-origin: 194.348px 274.474px;" id="el6sgq3b6f24e" class="animable"></path><path d="M166.55,261a10,10,0,0,1,8,2c3.42,2.6,18,16,18,16s.4,7.09-7,11.31l-17.87-12.6Z" style="fill: #F3821A; transform-origin: 179.552px 275.574px;" id="elqudqa7i9iyk" class="animable"></path><g id="el429lx062xl2"><path d="M166.55,261a10,10,0,0,1,8,2c3.42,2.6,18,16,18,16s.4,7.09-7,11.31l-17.87-12.6Z" style="opacity: 0.3; transform-origin: 179.552px 275.574px;" class="animable" id="el3ur9uh3lq1m"></path></g><rect x="141.73" y="420.96" width="7.57" height="13.5" style="fill: rgb(145, 79, 78); transform-origin: 145.515px 427.71px;" id="elfur4unnhmhb" class="animable"></rect><polygon points="167.98 420.24 175.55 420.51 175.93 406.22 167.98 405.95 167.98 420.24" style="fill: rgb(145, 79, 78); transform-origin: 171.955px 413.23px;" id="el4u8wd2nriir" class="animable"></polygon><path d="M140.66,304.07c0,7.53,1.11,68.14,1.11,68.14-.17,2.16-2.12,6.16-1.7,14.48.57,11.31,1.34,41,1.34,41a9.63,9.63,0,0,0,8.43.17s7.16-41.15,8.52-52.35c1.18-9.78,3.19-42.7,3.19-42.7l4.1,38.28a46.92,46.92,0,0,0-.94,12.53c.36,5.18,2.79,32.17,2.79,32.17a10,10,0,0,0,8.75.7s4.3-40.65,4.39-45.4c.1-5.42-2.52-67.12-2.52-67.12Z" style="fill: rgb(55, 71, 79); transform-origin: 160.327px 366.359px;" id="elie6mp20ott" class="animable"></path><path d="M149.3,430.56v-1.12c.73.33,2.41,7,5.41,9.87,2.39,2.27,5.65,4.89,6.48,7.42s-4.54,4.08-6.77,3.67c-2.59-.48-7.09-2.38-8.21-4.14s-1.66-4.37-2.58-5.66-3-2.73-3.52-4.23a10,10,0,0,1,.43-4.14c.35-1.39.73-2.92,1.19-2.79v.86a5.88,5.88,0,0,0,3.79,1.33C146.62,431.67,149.31,431.44,149.3,430.56Z" style="fill: rgb(38, 50, 56); transform-origin: 150.665px 439.949px;" id="el6jsjkqtpgb" class="animable"></path><path d="M175.63,418.08c.39,0,.71.59,1.58,1.57a16.6,16.6,0,0,0,4.45,3.33c2.84,1.48,8.35,3.76,10.85,4.93,1.56.73,1.48,2.69-.13,3.8s-5.5,1.92-10.17.84c-2.54-.6-5.86-3-8-2.91s-6,.1-7.57-1-.93-3.49-.49-5.52c.48-2.23,1.08-5.7,1.78-5.55v.77c.91,1.44,5.61,2,7.61,1Z" style="fill: rgb(38, 50, 56); transform-origin: 179.638px 425.312px;" id="elyb8enf7x6bq" class="animable"></path><path d="M161.55,332.83a27.75,27.75,0,0,0,10.54-6.3s-2,4-8.08,7.66l1.29,34.19Z" style="fill: rgb(38, 50, 56); transform-origin: 166.82px 347.455px;" id="elxhf5frsi6y" class="animable"></path><path d="M144.6,263s-5.92.54-5.5,11.83l1.31,18-.12,27c5.56,6.31,30.25,5.85,38.7-.51,0,0-.87-31.93-1.44-44.22-.41-8.73-2.42-13.13-11-14.09l-10.56.46Z" style="fill: #F3821A; transform-origin: 159.034px 292.672px;" id="el1bh27k6i3of" class="animable"></path><g id="el58kel2gii4l"><polygon points="161.43 268.92 162.79 278.4 165.96 278.34 162.38 278.9 161.43 268.92" style="opacity: 0.3; transform-origin: 163.695px 273.91px;" class="animable" id="el3wlyd6sn0mq"></polygon></g><path d="M125.81,301.76c3.07-24.7,10.14-37,18.75-38.42l-.61,15.8a139.5,139.5,0,0,0-8.2,26.15c-1.13,6.08-2.44,16.65-2.1,21.84a3.88,3.88,0,0,0,1.1,2.43c1.7,1.73,2.21,3.23,3.35,5.18.9,1.53,1.82,2.07,1.58,2.44a1.91,1.91,0,0,1-2.64.34,14.35,14.35,0,0,1-2.46-2.21,15.64,15.64,0,0,0,1.24,6.87c2,4.16,1.68,6.35-3.9,5.12-3.5-.76-6-4.45-7-13.06a75.41,75.41,0,0,1-.17-9.66C125.13,316.35,125.2,306.7,125.81,301.76Z" style="fill: rgb(145, 79, 78); transform-origin: 134.614px 305.49px;" id="elg9wp43b56s" class="animable"></path><path d="M145.05,262.93c-4.47,0-8.55.77-11.8,7-3.11,6-5.5,18.69-6.71,22.84,0,0,6.53,3.86,12.54,3.76l4.23-14.68S146.17,275,145.05,262.93Z" style="fill: #F3821A; transform-origin: 135.925px 279.731px;" id="elf8lnyavvbdj" class="animable"></path><g id="elfkk9vo23rzb"><path d="M145.05,262.93c-4.47,0-8.55.77-11.8,7-3.11,6-5.5,18.69-6.71,22.84,0,0,6.53,3.86,12.54,3.76l4.23-14.68S146.17,275,145.05,262.93Z" style="opacity: 0.3; transform-origin: 135.925px 279.731px;" class="animable" id="elm2lglt94uyj"></path></g><path d="M154.28,237.51a11.28,11.28,0,1,0,11.27-11.74A11.52,11.52,0,0,0,154.28,237.51Z" style="fill: rgb(38, 50, 56); transform-origin: 165.554px 237.05px;" id="elzpokin6iv5c" class="animable"></path><path d="M147.11,243.38s1.73,8.46,2.42,9.85a3.7,3.7,0,0,0,2.13,1.79l-.13-6Z" style="fill: rgb(38, 50, 56); transform-origin: 149.385px 249.2px;" id="elqam3q3quah" class="animable"></path><path d="M149.28,231.26S148,231,146.72,233c-1.13,1.76-1.38,5.72.39,10.37l3.25.39Z" style="fill: rgb(38, 50, 56); transform-origin: 148.093px 237.504px;" id="elgtwiwjzxv7t" class="animable"></path><path d="M151.34,243.77c-.65.41-1.58-.9-2.39-1.77s-3.43-2.08-4.74.8,1.15,6.81,3.22,7.48c3.57,1.17,4.1-1.22,4.1-1.22l.28,13.41c4.73,7.32,15.46,7.06,11.6-.36V258a21.79,21.79,0,0,0,4.81.26c2.62-.42,4.27-2.58,5.07-5.54,1.28-4.75,1.76-8.58.68-17.92-1.19-10.24-12.62-10.35-18.8-6.3S151.34,243.77,151.34,243.77Z" style="fill: rgb(145, 79, 78); transform-origin: 159.205px 246.916px;" id="elda5l1q1ii94" class="animable"></path><path d="M151.75,259.46a17.15,17.15,0,0,0,4.63,5.81,13.23,13.23,0,0,0,5.61,2.39,12.46,12.46,0,0,0-4,4.44c-1.18,2.61-9.52-4.56-9.44-9.65,0,0,1.31-5.11,3.1-5.44Z" style="fill: rgb(38, 50, 56); transform-origin: 155.27px 264.832px;" id="el2u4q4x09k8w" class="animable"></path><path d="M162,267.66s2.57-1.28,1.42-5.55V258l1.13.15a9.93,9.93,0,0,1,2.7,4.69c.26,1.17.9,7.09-.23,8.26S164.3,268,162,267.66Z" style="fill: rgb(38, 50, 56); transform-origin: 164.833px 264.651px;" id="elohma2dc44cn" class="animable"></path><path d="M151.34,244.92c-.33,0-1.58-2.15-2.39-2.92-1.13-1.07.33-10.74.33-10.74a4.74,4.74,0,0,1,1.08-4.89c1.55-1.77,4.13-2,8.53-2.68a46.05,46.05,0,0,0,5.22-.95,30.66,30.66,0,0,0,5.22-2.54,2.62,2.62,0,0,1,1.76-.4,1.71,1.71,0,0,1,1.13,1.28,5.25,5.25,0,0,1,0,1.77,2.87,2.87,0,0,1,4.05.14,4.14,4.14,0,0,1,.64,4.28,7.66,7.66,0,0,1-3,3.37c-5.53,3.74-12.06,2.7-18.26,2a1.55,1.55,0,0,0-.88.06c-1,.44-1.18,3.45-1.35,4.32C152.92,239.92,152.44,244.9,151.34,244.92Z" style="fill: rgb(38, 50, 56); transform-origin: 162.88px 232.349px;" id="elkqdpu6zb7f" class="animable"></path><path d="M149.28,231.77l-3.94-2.21a2.13,2.13,0,0,1,3-1A2.51,2.51,0,0,1,149.28,231.77Z" style="fill: rgb(38, 50, 56); transform-origin: 147.432px 230.027px;" id="elnkakhukm97s" class="animable"></path><path d="M163.4,258s-5.85-1.23-7.9-2.36a6.86,6.86,0,0,1-2.83-2.92,9.71,9.71,0,0,0,1.61,3.44c1.49,2,9.12,3.47,9.12,3.47Z" style="fill: rgb(120, 55, 54); transform-origin: 158.035px 256.175px;" id="el7i75rb85dbs" class="animable"></path><path d="M161.28,241.9a1.22,1.22,0,0,1-1.17,1.27,1.24,1.24,0,0,1-1.17-1.28,1.17,1.17,0,1,1,2.34,0Z" style="fill: rgb(38, 50, 56); transform-origin: 160.11px 241.945px;" id="ely3pf8xr2kpm" class="animable"></path><path d="M159.27,236.82l-2.51,1.44a1.6,1.6,0,0,1,.58-2.08A1.38,1.38,0,0,1,159.27,236.82Z" style="fill: rgb(38, 50, 56); transform-origin: 157.929px 237.133px;" id="elrfb56k4z6k" class="animable"></path><path d="M162.87,250.69l2.68,1.05a1.39,1.39,0,0,1-1.82.92A1.58,1.58,0,0,1,162.87,250.69Z" style="fill: rgb(120, 55, 54); transform-origin: 164.166px 251.718px;" id="elcdmoh0adeqg" class="animable"></path><path d="M173,238.22l-2.64-1.28a1.35,1.35,0,0,1,1.87-.75A1.62,1.62,0,0,1,173,238.22Z" style="fill: rgb(38, 50, 56); transform-origin: 171.735px 237.135px;" id="elfy5j8mz53q" class="animable"></path><path d="M171.27,241.9a1.18,1.18,0,1,1-2.35,0,1.21,1.21,0,0,1,1.17-1.26A1.23,1.23,0,0,1,171.27,241.9Z" style="fill: rgb(38, 50, 56); transform-origin: 170.095px 241.914px;" id="elpxrptxhm9dm" class="animable"></path><polygon points="164.62 240.99 164.75 248.4 168.96 247.44 164.62 240.99" style="fill: rgb(120, 55, 54); transform-origin: 166.79px 244.695px;" id="eltye0j8c9g29" class="animable"></polygon><path d="M159.47,238.84a2.93,2.93,0,0,0,0,5.86H160a2.93,2.93,0,0,0,0-5.86ZM156,241.77a3.5,3.5,0,0,1,3.46-3.53H160a3.53,3.53,0,0,1,0,7h-.53A3.49,3.49,0,0,1,156,241.77Z" style="fill: rgb(38, 50, 56); transform-origin: 159.535px 241.74px;" id="el1phcquycp37" class="animable"></path><path d="M170,238.84a2.93,2.93,0,0,0,0,5.86h.53a2.93,2.93,0,0,0,0-5.86Zm-3.46,2.93a3.5,3.5,0,0,1,3.46-3.53h.53a3.53,3.53,0,0,1,0,7H170A3.49,3.49,0,0,1,166.56,241.77Z" style="fill: rgb(38, 50, 56); transform-origin: 170.07px 241.74px;" id="eleg81di2s68" class="animable"></path><path d="M163.42,241.07a2.29,2.29,0,0,1,1.83-.95,1.85,1.85,0,0,1,1.59.62l.47-.36a2.36,2.36,0,0,0-2.09-.85,2.82,2.82,0,0,0-2.3,1.23Z" style="fill: rgb(38, 50, 56); transform-origin: 165.115px 240.293px;" id="elc4j5qlu3dyi" class="animable"></path><rect x="150.36" y="241.04" width="5.96" height="0.59" style="fill: rgb(38, 50, 56); transform-origin: 153.34px 241.335px;" id="elvunrgx5y6nc" class="animable"></rect></g><defs>     <filter id="active" height="200%">         <feMorphology in="SourceAlpha" result="DILATED" operator="dilate" radius="2"></feMorphology>                <feFlood flood-color="#32DFEC" flood-opacity="1" result="PINK"></feFlood>        <feComposite in="PINK" in2="DILATED" operator="in" result="OUTLINE"></feComposite>        <feMerge>            <feMergeNode in="OUTLINE"></feMergeNode>            <feMergeNode in="SourceGraphic"></feMergeNode>        </feMerge>    </filter>    <filter id="hover" height="200%">        <feMorphology in="SourceAlpha" result="DILATED" operator="dilate" radius="2"></feMorphology>                <feFlood flood-color="#ff0000" flood-opacity="0.5" result="PINK"></feFlood>        <feComposite in="PINK" in2="DILATED" operator="in" result="OUTLINE"></feComposite>        <feMerge>            <feMergeNode in="OUTLINE"></feMergeNode>            <feMergeNode in="SourceGraphic"></feMergeNode>        </feMerge>            <feColorMatrix type="matrix" values="0   0   0   0   0                0   1   0   0   0                0   0   0   0   0                0   0   0   1   0 "></feColorMatrix>    </filter></defs></svg>